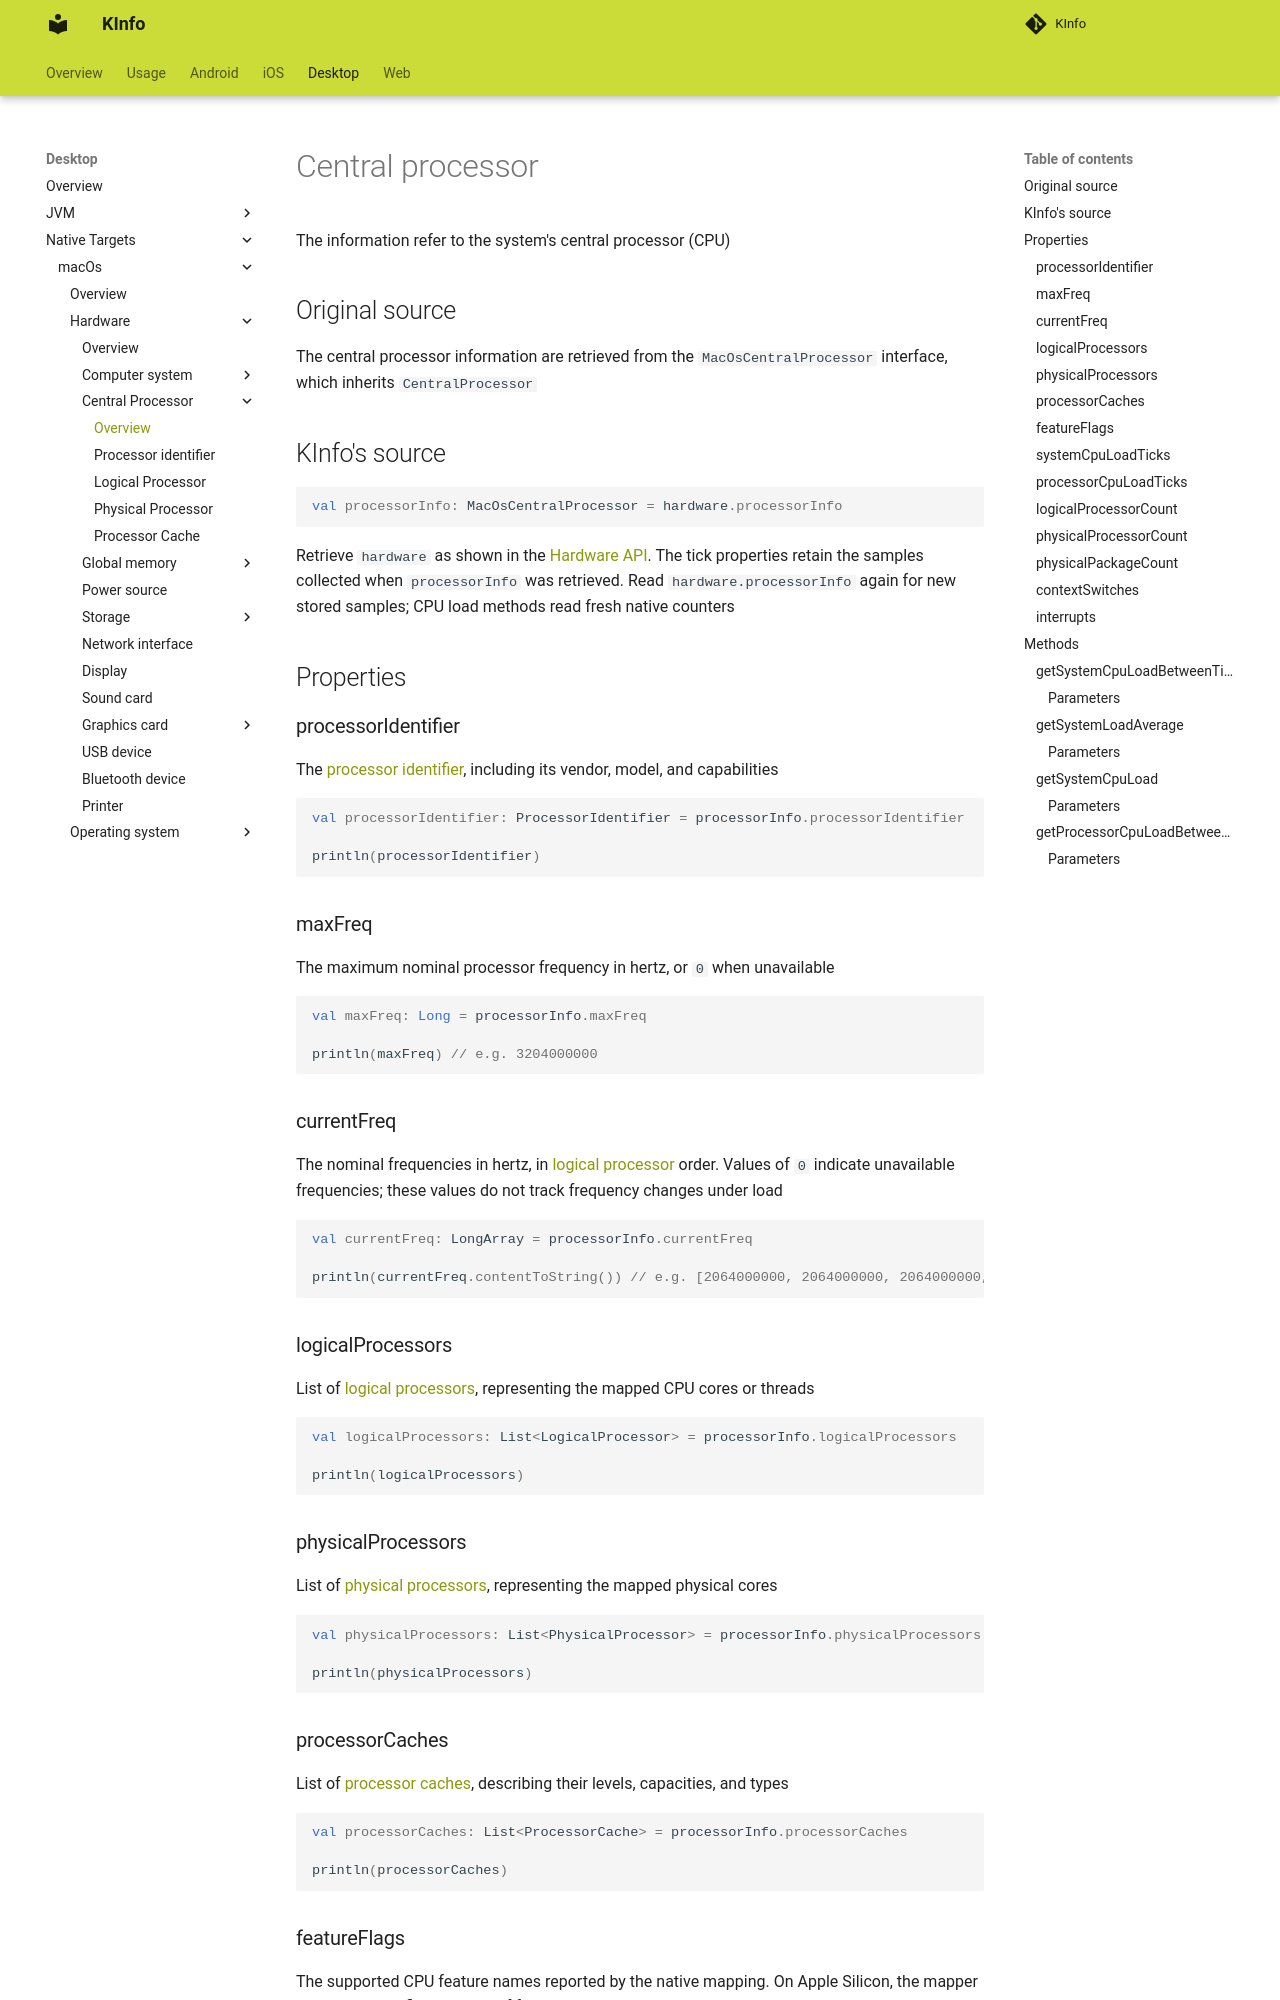

repository: N7ghtm4r3/KInfo · page: desktop/macos/hardware/centralprocessor/central_processor/index.html · generator: mkdocs

# Central processor

The information refer to the system's central processor (CPU)

## Original source

The central processor information are retrieved from the `MacOsCentralProcessor` interface, which inherits `CentralProcessor`

## KInfo's source

```kotlin
val processorInfo: MacOsCentralProcessor = hardware.processorInfo
```

Retrieve `hardware` as shown in the [Hardware API](../index.md#hardware-api).
The tick properties retain the samples collected when `processorInfo` was retrieved. Read `hardware.processorInfo` again
for new stored samples; CPU load methods read fresh native counters

## Properties

### processorIdentifier

The [processor identifier](processor_identifier.md), including its vendor, model, and capabilities

```kotlin
val processorIdentifier: ProcessorIdentifier = processorInfo.processorIdentifier

println(processorIdentifier)
```

### maxFreq

The maximum nominal processor frequency in hertz, or `0` when unavailable

```kotlin
val maxFreq: Long = processorInfo.maxFreq

println(maxFreq) // e.g. 3204000000
```

### currentFreq

The nominal frequencies in hertz, in [logical processor](logical_processor.md) order. Values of `0` indicate unavailable frequencies; these values do not track frequency changes under load

```kotlin
val currentFreq: LongArray = processorInfo.currentFreq

println(currentFreq.contentToString()) // e.g. [2064000000, 2064000000, 2064000000, 2064000000, 3204000000, 3204000000, 3204000000, 3204000000]
```

### logicalProcessors

List of [logical processors](logical_processor.md), representing the mapped CPU cores or threads

```kotlin
val logicalProcessors: List<LogicalProcessor> = processorInfo.logicalProcessors

println(logicalProcessors)
```

### physicalProcessors

List of [physical processors](physical_processor.md), representing the mapped physical cores

```kotlin
val physicalProcessors: List<PhysicalProcessor> = processorInfo.physicalProcessors

println(physicalProcessors)
```

### processorCaches

List of [processor caches](processor_cache.md), describing their levels, capacities, and types

```kotlin
val processorCaches: List<ProcessorCache> = processorInfo.processorCaches

println(processorCaches)
```

### featureFlags

The supported CPU feature names reported by the native mapping. On Apple Silicon, the mapper queries a predefined subset of feature names

```kotlin
val featureFlags: List<String> = processorInfo.featureFlags

println(featureFlags) // e.g. [FEAT_AES, FEAT_PMULL, FEAT_SHA1, FEAT_SHA256, FEAT_SHA512, FEAT_SHA3, FEAT_CRC32, FEAT_LSE, FEAT_DotProd]
```
